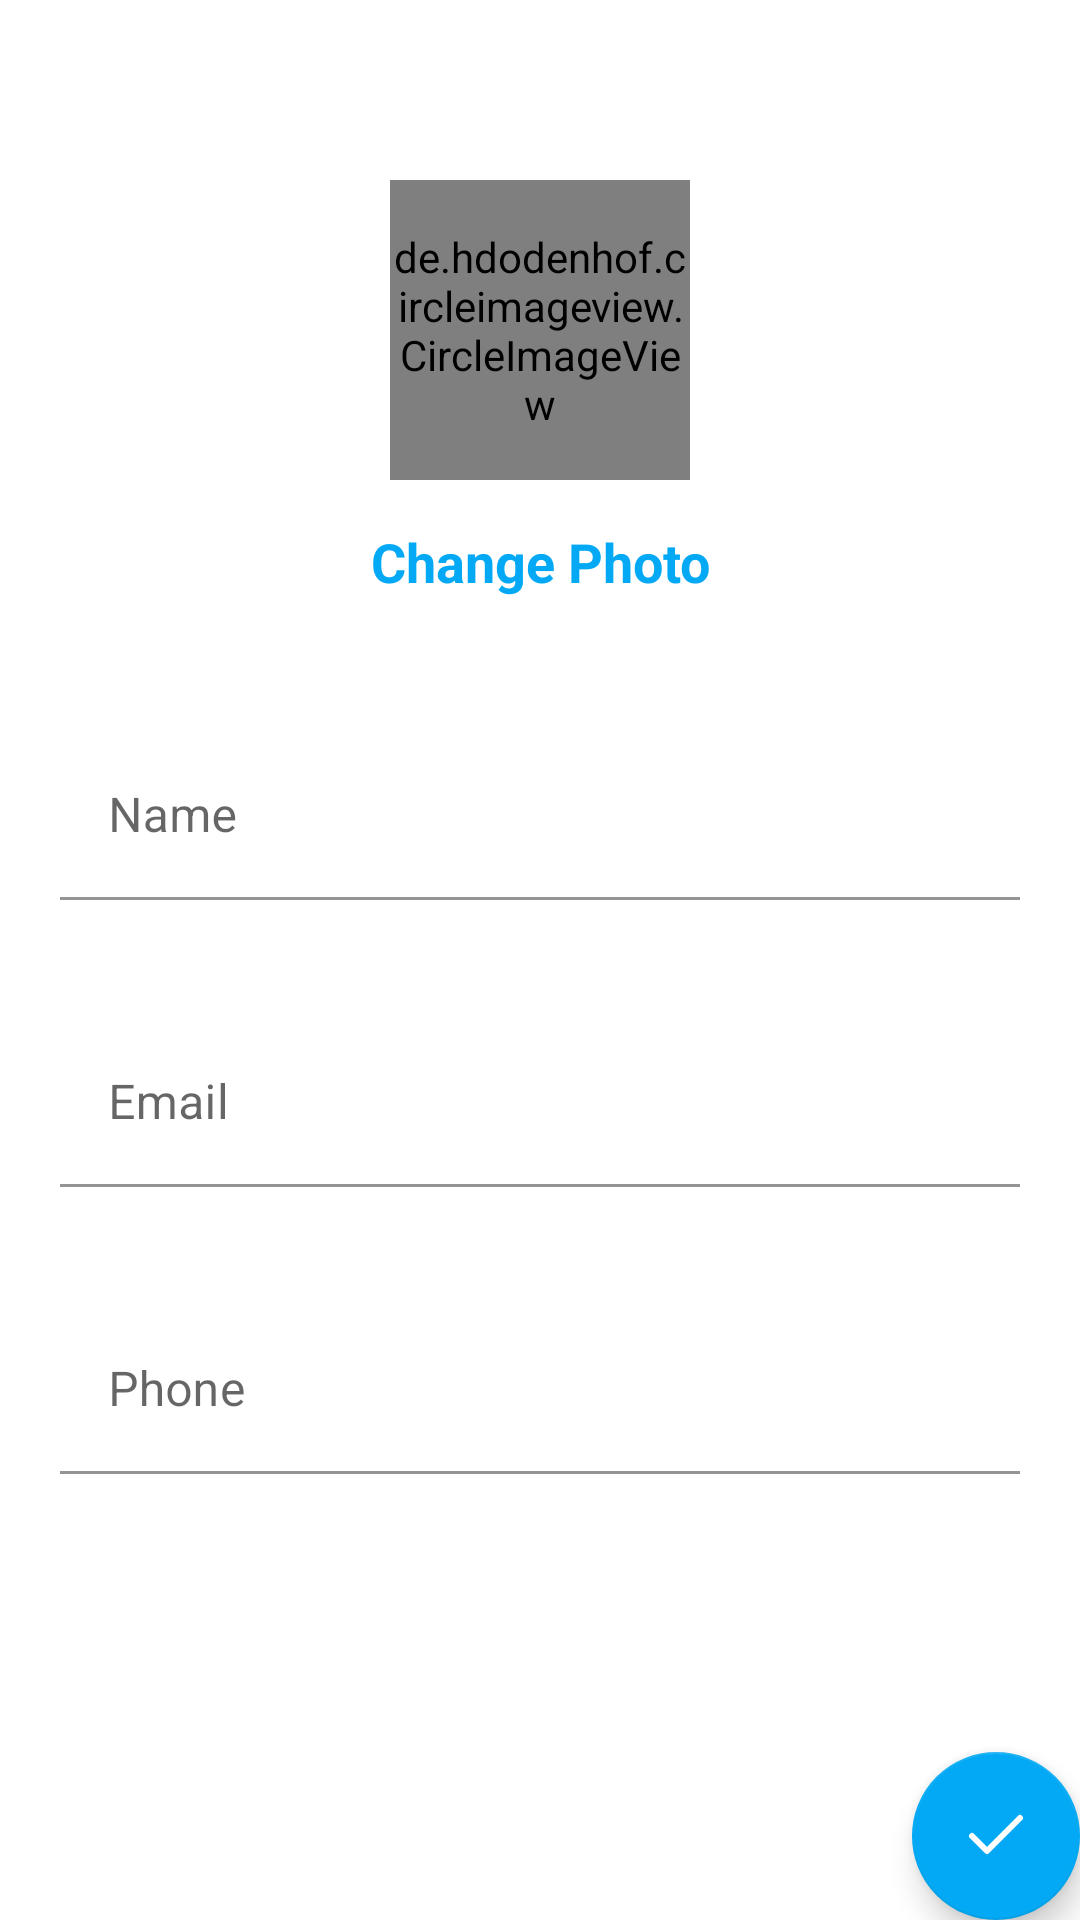

Here is an Android app screen rendered from its layout file. Give the layout XML and the strings, colors and styles it references.
<!-- AndroidManifest.xml: application theme Theme.DetailsSaver -->
<!-- res/layout/activity_create_edit_details.xml -->
<?xml version="1.0" encoding="utf-8"?>
<androidx.coordinatorlayout.widget.CoordinatorLayout xmlns:android="http://schemas.android.com/apk/res/android"
    xmlns:app="http://schemas.android.com/apk/res-auto"
    xmlns:tools="http://schemas.android.com/tools"
    android:layout_width="match_parent"
    android:layout_height="match_parent"
    tools:context=".CreateEditDetailsActivity">

    <include layout="@layout/content_create_edit_details" />

    <com.google.android.material.floatingactionbutton.FloatingActionButton
        android:id="@+id/fabSave"
        android:layout_width="wrap_content"
        android:layout_height="wrap_content"
        android:layout_gravity="bottom|end"
        app:tint="@color/white"
        app:backgroundTint="@color/blue_500"
        android:layout_margin="@dimen/fab_margin"
        app:srcCompat="@drawable/ic_check"
        />

</androidx.coordinatorlayout.widget.CoordinatorLayout>
<!-- res/layout/content_create_edit_details.xml (included above) -->
<?xml version="1.0" encoding="utf-8"?>
<androidx.constraintlayout.widget.ConstraintLayout xmlns:android="http://schemas.android.com/apk/res/android"
    xmlns:app="http://schemas.android.com/apk/res-auto"
    xmlns:tools="http://schemas.android.com/tools"
    android:layout_width="match_parent"
    android:layout_height="match_parent"
    app:layout_behavior="@string/appbar_scrolling_view_behavior">

    <ScrollView
        android:layout_width="match_parent"
        android:layout_height="match_parent"
        app:layout_constraintEnd_toEndOf="parent"
        app:layout_constraintStart_toStartOf="parent"
        app:layout_constraintTop_toTopOf="parent">

    <LinearLayout
        android:layout_width="match_parent"
        android:layout_height="wrap_content"
        android:orientation="vertical"
        >

        <LinearLayout
            android:layout_width="match_parent"
            android:layout_height="wrap_content"
            android:layout_marginTop="50dp"
            android:orientation="vertical">

            <de.hdodenhof.circleimageview.CircleImageView
                android:id="@+id/userPhoto"
                android:layout_width="100dp"
                android:layout_height="100dp"
                android:layout_gravity="center"
                android:layout_margin="10dp"
                android:src="@drawable/def_photo"
                app:civ_border_color="@color/light_grey"
                app:civ_border_width="1dp"
                />

            <TextView
                android:id="@+id/changePhoto"
                android:layout_width="wrap_content"
                android:layout_height="wrap_content"
                android:layout_gravity="center"
                android:gravity="center"
                android:text="Change Photo"
                android:textColor="@color/blue_500"
                android:textSize="18sp"
                android:textStyle="bold"
                android:padding="5dp"/>

        </LinearLayout>

        <LinearLayout
            android:layout_width="match_parent"
            android:layout_height="wrap_content"
            android:orientation="vertical"
            android:layout_marginTop="20dp">


        <com.google.android.material.textfield.TextInputLayout
            android:id="@+id/tilName"
            android:layout_width="match_parent"
            android:layout_height="wrap_content"
            android:layout_margin="20dp">

            <com.google.android.material.textfield.TextInputEditText
                android:id="@+id/edtName"
                android:layout_width="match_parent"
                android:layout_height="wrap_content"
                android:background="@color/white"
                android:hint="Name"
                android:inputType="text"
                android:text=""
                android:textColor="@color/black"
                android:textSize="16sp" />

        </com.google.android.material.textfield.TextInputLayout>

        <com.google.android.material.textfield.TextInputLayout
            android:id="@+id/tilEmail"
            android:layout_width="match_parent"
            android:layout_height="wrap_content"
            android:layout_margin="20dp">

            <com.google.android.material.textfield.TextInputEditText
                android:id="@+id/edtEmail"
                android:layout_width="match_parent"
                android:layout_height="wrap_content"
                android:background="@color/white"
                android:hint="Email"
                android:inputType="textEmailAddress"
                android:text=""
                android:textColor="@color/black"
                android:textSize="16sp" />

        </com.google.android.material.textfield.TextInputLayout>


        <com.google.android.material.textfield.TextInputLayout
            android:id="@+id/tilPhone"
            android:layout_width="match_parent"
            android:layout_height="wrap_content"
            android:layout_margin="20dp">

            <com.google.android.material.textfield.TextInputEditText
                android:id="@+id/edtPhone"
                android:layout_width="match_parent"
                android:layout_height="wrap_content"
                android:background="@color/white"
                android:hint="Phone"
                android:inputType="number"
                android:text=""
                android:textColor="@color/black"
                android:textSize="16sp" />

        </com.google.android.material.textfield.TextInputLayout>

        </LinearLayout>

    </LinearLayout>
    </ScrollView>

</androidx.constraintlayout.widget.ConstraintLayout>
<!-- resources referenced by this layout -->
<resources>
  <color name="black">#FF000000</color>
  <color name="blue_500">#03A9F4</color>
  <color name="light_grey">#E6E6E6</color>
  <color name="white">#FFFFFFFF</color>
  <!-- drawable def_photo (drawable-v24) -->
  <?xml version="1.0" encoding="utf-8"?>
  <layer-list xmlns:android="http://schemas.android.com/apk/res/android">
  
      <item >
          <shape
              android:shape="rectangle">
              <solid android:color="@color/light_grey"/>
              <size android:height="100dp"
                  android:width="100dp"/>
          </shape>
      </item>
      <item
          android:drawable="@drawable/ic_iconfinder_user"
          android:gravity="center">
      </item>
  
  
  </layer-list>
  <!-- drawable ic_check (drawable-v24) -->
  <vector xmlns:android="http://schemas.android.com/apk/res/android"
      android:width="30dp"
      android:height="30dp"
      android:viewportWidth="24"
      android:viewportHeight="24">
    <path
        android:pathData="M20,6l-11,11l-5,-5"
        android:strokeLineJoin="round"
        android:strokeWidth="2"
        android:fillColor="#00000000"
        android:strokeColor="#000"
        android:strokeLineCap="round"/>
  </vector>
  <style name="Theme.DetailsSaver" parent="Theme.MaterialComponents.DayNight.DarkActionBar">
          
          <item name="colorPrimary">@color/blue_500</item>
          <item name="colorPrimaryVariant">@color/blue_700</item>
          <item name="colorOnPrimary">@color/white</item>
          
          <item name="colorSecondary">@color/blue_200</item>
          <item name="colorSecondaryVariant">@color/blue_700</item>
          <item name="colorOnSecondary">@color/black</item>
          
          <item name="android:statusBarColor" tools:targetApi="l">?attr/colorPrimaryVariant</item>
          
      </style>
  <!-- drawable ic_iconfinder_user (drawable-v24) -->
  <vector xmlns:android="http://schemas.android.com/apk/res/android"
      android:width="50dp"
      android:height="50dp"
      android:viewportWidth="24"
      android:viewportHeight="24">
    <path
        android:pathData="M20,21v-2a4,4 0,0 0,-4 -4H8a4,4 0,0 0,-4 4v2"
        android:strokeLineJoin="round"
        android:strokeWidth="3"
        android:fillColor="@color/transparent"
        android:strokeColor="@color/black"
        android:strokeLineCap="round"/>
    <path
        android:pathData="M12,7m-4,0a4,4 0,1 1,8 0a4,4 0,1 1,-8 0"
        android:strokeLineJoin="round"
        android:strokeWidth="3"
        android:fillColor="@color/transparent"
        android:strokeColor="@color/black"
        android:strokeLineCap="round"/>
  </vector>
  <color name="blue_700">#0288D1</color>
  <color name="blue_200">#81D4FA</color>
  <color name="transparent">#00FFFFFF</color>
</resources>
